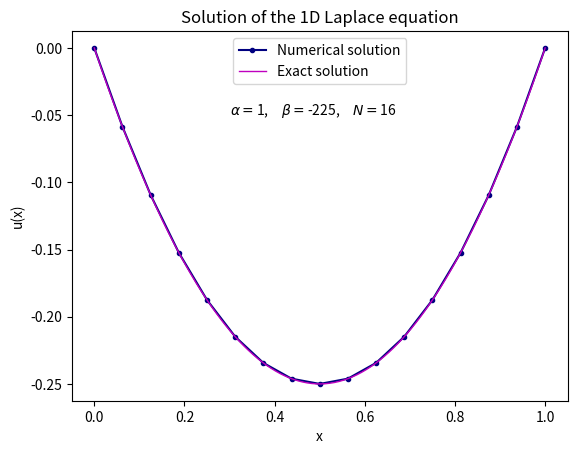

Source code (Python):
import numpy as np
import matplotlib.pyplot as plt

def FiniteDifferenceMethod(a, b, alpha, beta, f, N):
    # Step size based on N subdivisions
    h = (b - a) / N  # step size
    x = np.linspace(a, b, N + 1)  # grid points including boundaries

    # Setting up the right-hand side vector f at the interior points
    fh = np.array([f(xi) for xi in x[1:-1]])

    # Creating the coefficient matrix A
    mainDiagonal = (2 * alpha / h**2 + beta) * np.ones(N - 1)
    offDiagonal = (-alpha / h**2) * np.ones(N - 2)
    
    # Creating the tridiagonal matrix A
    A = np.diag(mainDiagonal) + np.diag(offDiagonal, -1) + np.diag(offDiagonal, 1)

    # Solving the system A uh = fh using NumPy
    uh = np.linalg.solve(A, fh)

    # Adding boundary conditions u(a) = u(b) = 0
    u = np.zeros(N + 1)
    u[1:-1] = uh

    return x, u


# Example 1
a = 0  # left boundary
b = 1  # right boundary
alpha = 1  # coefficient for second derivative
beta = -225  # coefficient for u(x)
N = 16  # number of subdivisions (intervals)

# Define the forcing function f(x)
def f(x):
    return -225*x**2 + 225*x - 2

# Exact solution
x_exact = np.linspace(a, b, 200)
u_exact = x_exact**2 - x_exact

# Solve the equation
x, u = FiniteDifferenceMethod(a, b, alpha, beta, f, N)

# Plot the solution
plt.plot(x, u, label='Numerical solution', marker = 'o', ms = 3, c = 'navy')
plt.plot(x_exact, u_exact, label='Exact solution', linewidth = 1, c = 'm')
text = r"$\alpha = $" + f"{alpha}," + r"$\quad \beta = $" + f"{beta}," + r"$\quad N = $" + f"{N}"   
plt.text(.3, -0.05, text)
plt.xlabel('x')
plt.ylabel('u(x)')
plt.title('Solution of the 1D Laplace equation')
plt.legend()
plt.show()
